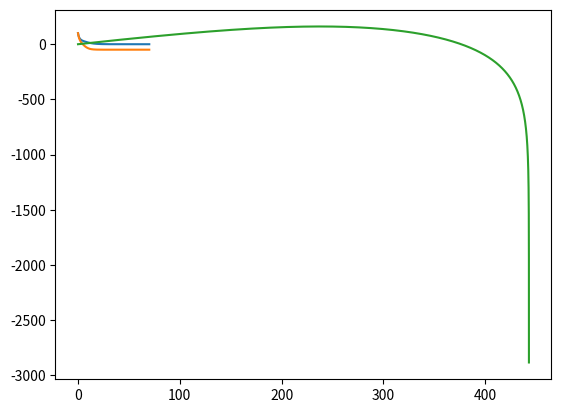

This figure's Python source:
#!/usr/bin/env python
# -*- encoding: utf-8 -*-

# [redacted]

import numpy as np
import matplotlib.pyplot as plt

def diff_Vx(t,vx,vy):
    return -0.004*np.sqrt(vx**2 + vy**2)*vx
def diff_Vy(t,vx,vy):
    return -0.004*np.sqrt(vx**2 + vy**2)*vy-9.8

def rungeKutta_9_1(Fx,Fy,a,b,h,vx_0,vy_0,x0,y0):
    vXn = vx_0
    vYn = vy_0
    xn = x0
    yn = y0
    tn = a
    n = int(round((b-a) / h))
    #print("[RUNGE KUTTA] tn = %f yn = %s"%(tn, yn))
    
    ts = [a]
    vx = [vx_0]
    vy = [vy_0]
    x = [x0]
    y = [y0]
    
    
    while n > 0:
        #(t,k,vx,vy)
        xn = xn + vXn * h
        yn = yn + vYn * h
        k1x = Fx(tn,vXn,vYn)
        k2x = Fx(tn + 0.5*h , vXn + h*0.5*k1x,vYn)
        k3x = Fx(tn + 0.5*h , vXn + h*0.5*k2x,vYn)
        k4x = Fx(tn + h , vXn + h*k3x,vYn)
        
        k1y = Fy(tn,vXn,vYn)
        k2y = Fy(tn + 0.5*h , vXn,vYn + h*0.5*k1y)
        k3y = Fy(tn + 0.5*h , vXn,vYn + h*0.5*k2y)
        k4y = Fy(tn + h , vXn, vYn + h*k3y)
        
        vXn = vXn + h/6.0*(k1x + 2*k2x + 2*k3x + k4x)
        vYn = vYn + h/6.0*(k1y + 2*k2y + 2*k3y + k4y)
        print("tn = %f vxn = %f vyn = %f xn = %f yn = %f"%(tn,vXn,vYn,xn,yn))
        tn += h
        
        n -= 1
        
        # Ergebnisse speichern
        ts.append(tn)
        vx.append(vXn)
        vy.append(vYn)
        x.append(xn)
        y.append(yn)
        #print("[RUNGE KUTTA] tn = %f yn = %s"%(tn, yn))
        
    return ts,vx,vy,x,y

def run_9_1_1():
    vx_0 = 100.0
    vy_0 = 100.0
    x0 = 0.0
    y0 = 0.0
    a = 0.0
    b = 70
    h = 0.01
    ts,vx,vy,x,y = rungeKutta_9_1(diff_Vx,diff_Vy,a,b,h,vx_0,vy_0,x0,y0)
    plt.plot(ts,vx)
    plt.show()
    plt.plot(ts,vy)
    plt.show()
    plt.plot(x,y)
    plt.show()
if __name__ == '__main__':
    run_9_1_1()
